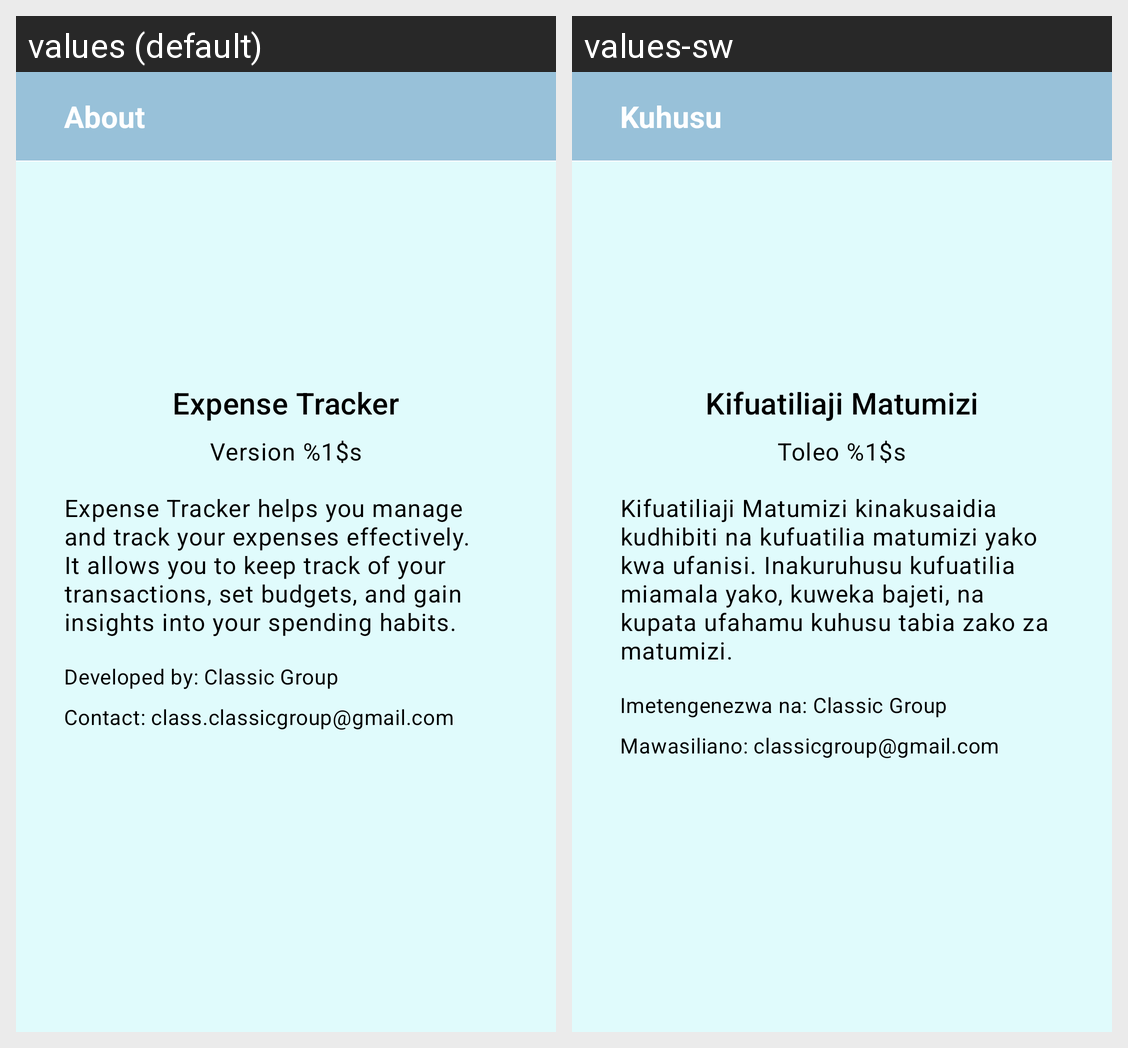

For this localized Android screen grid, give each drawn string resource with its value in every locale shown.
Android screen res/layout/activity_about.xml rendered under 2 locales, left to right: values (default), values-sw. Device: Nexus 5 (rendered at 1080×1920; each locale shown at half size, 540×960, under a caption strip naming it); theme Theme.ExpenseTracker.
Strings drawn on this screen, with the default value and each locale's value (text and hints the layout hard-codes, and strings that could not be matched under every locale, appear in the picture but are not listed):

about
  values: About
  values-sw: Kuhusu

expense_tracker
  values: Expense Tracker
  values-sw: Kifuatiliaji Matumizi

version
  values: Version %1$s
  values-sw: Toleo %1$s

app_description
  values: Expense Tracker helps you manage and track your expenses effectively. It allows you to keep track of your transactions, set budgets, and gain insights into your spending habits.
  values-sw: Kifuatiliaji Matumizi kinakusaidia kudhibiti na kufuatilia matumizi yako kwa ufanisi. Inakuruhusu kufuatilia miamala yako, kuweka bajeti, na kupata ufahamu kuhusu tabia zako za matumizi.

developed_by
  values: Developed by: Classic Group
  values-sw: Imetengenezwa na: Classic Group

contact
  values: Contact: class.classicgroup@gmail.com
  values-sw: Mawasiliano: classicgroup@gmail.com
